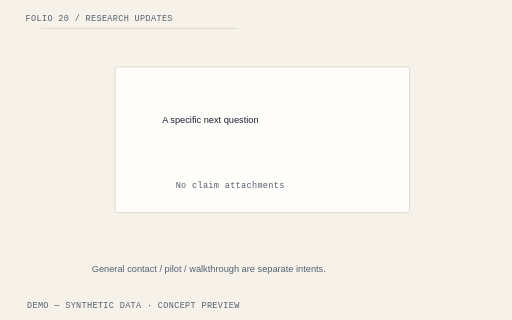
t = 0.00 s
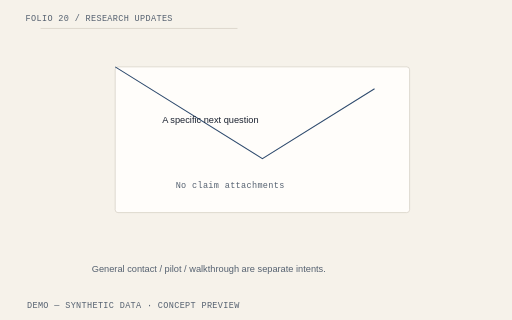
t = 1.05 s
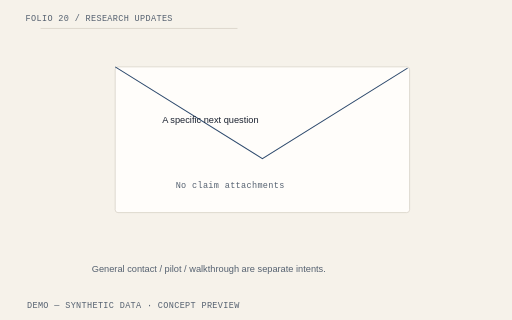
t = 2.10 s
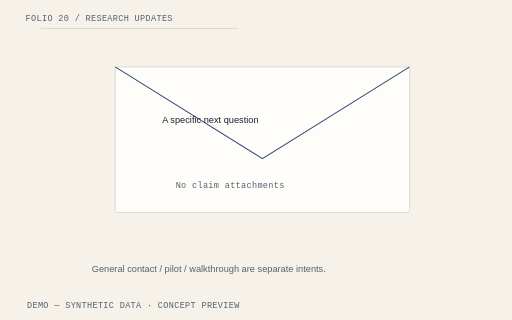
t = 3.15 s
t = 4.20 s: frame unchanged from t = 3.15 s, image omitted

The animated SVG that drew these frames (rendered in a browser with its animation timeline set to each time). Animation: 4 CSS @keyframes rules; one cycle of 4.20 s.

<svg xmlns="http://www.w3.org/2000/svg" viewBox="0 0 720 450" role="img" aria-labelledby="title-waitlist"><title id="title-waitlist">LossPacket Research updates illustrative hero diagram</title><style>text{font-family:"IBM Plex Sans",Arial,sans-serif;fill:#1B2230;font-size:16px}.mono{font-family:"IBM Plex Mono",monospace;font-size:12px;letter-spacing:.04em}.heading{font-family:"Source Serif 4",Georgia,serif;font-size:25px}.muted{fill:#556170}.small{font-size:13px}.paper{fill:#FFFDFA;stroke:#D4CEC3;stroke-width:1}.line{fill:none;stroke:#2F4B6E;stroke-width:1.5}.rule{stroke:#D4CEC3;stroke-width:1}.warning{fill:#FAEACF;stroke:#C98A2B}.warning-text{fill:#78500E}.draw{stroke-dasharray:1;stroke-dashoffset:0;animation:lp-draw 2.6s cubic-bezier(.2,.7,.2,1) both}.enter{animation:lp-enter .65s cubic-bezier(.2,.7,.2,1) both;animation-delay:var(--delay,0s);transform-box:fill-box;transform-origin:center}.highlight{animation:lp-highlight 2.8s ease-out both}.float{animation:lp-settle 4.2s ease-out both;transform-box:fill-box;transform-origin:center}.paused *{animation-play-state:paused!important}.reduced *{animation:none!important}@keyframes lp-draw{from{stroke-dashoffset:1}to{stroke-dashoffset:0}}@keyframes lp-enter{from{opacity:0;transform:translateY(12px)}to{opacity:1;transform:translateY(0)}}@keyframes lp-highlight{from{opacity:.25}to{opacity:1}}@keyframes lp-settle{from{transform:translateY(10px) rotate(-1deg)}to{transform:translateY(0) rotate(0)}}@media(prefers-reduced-motion:reduce){*{animation:none!important}}</style><rect width="720" height="450" fill="#F6F2EA"/><path d="M57 40H334" class="rule" pathLength="1" style="animation-delay:0s"/><text x="36" y="30" class="mono muted" text-anchor="start">FOLIO 20 / RESEARCH UPDATES</text><rect x="162" y="94" width="414" height="205" rx="4" class="paper"/><path d="M162 94L369 223L576 94" class="line draw" pathLength="1" style="animation-delay:0s"/><text x="228" y="173" class="small" text-anchor="start">A specific next question</text><text x="247" y="265" class="mono muted" text-anchor="start">No claim attachments</text><text x="129" y="382" class="small muted" text-anchor="start">General contact / pilot / walkthrough are separate intents.</text><text x="38" y="433" class="mono muted" text-anchor="start">DEMO — SYNTHETIC DATA · CONCEPT PREVIEW</text></svg>
